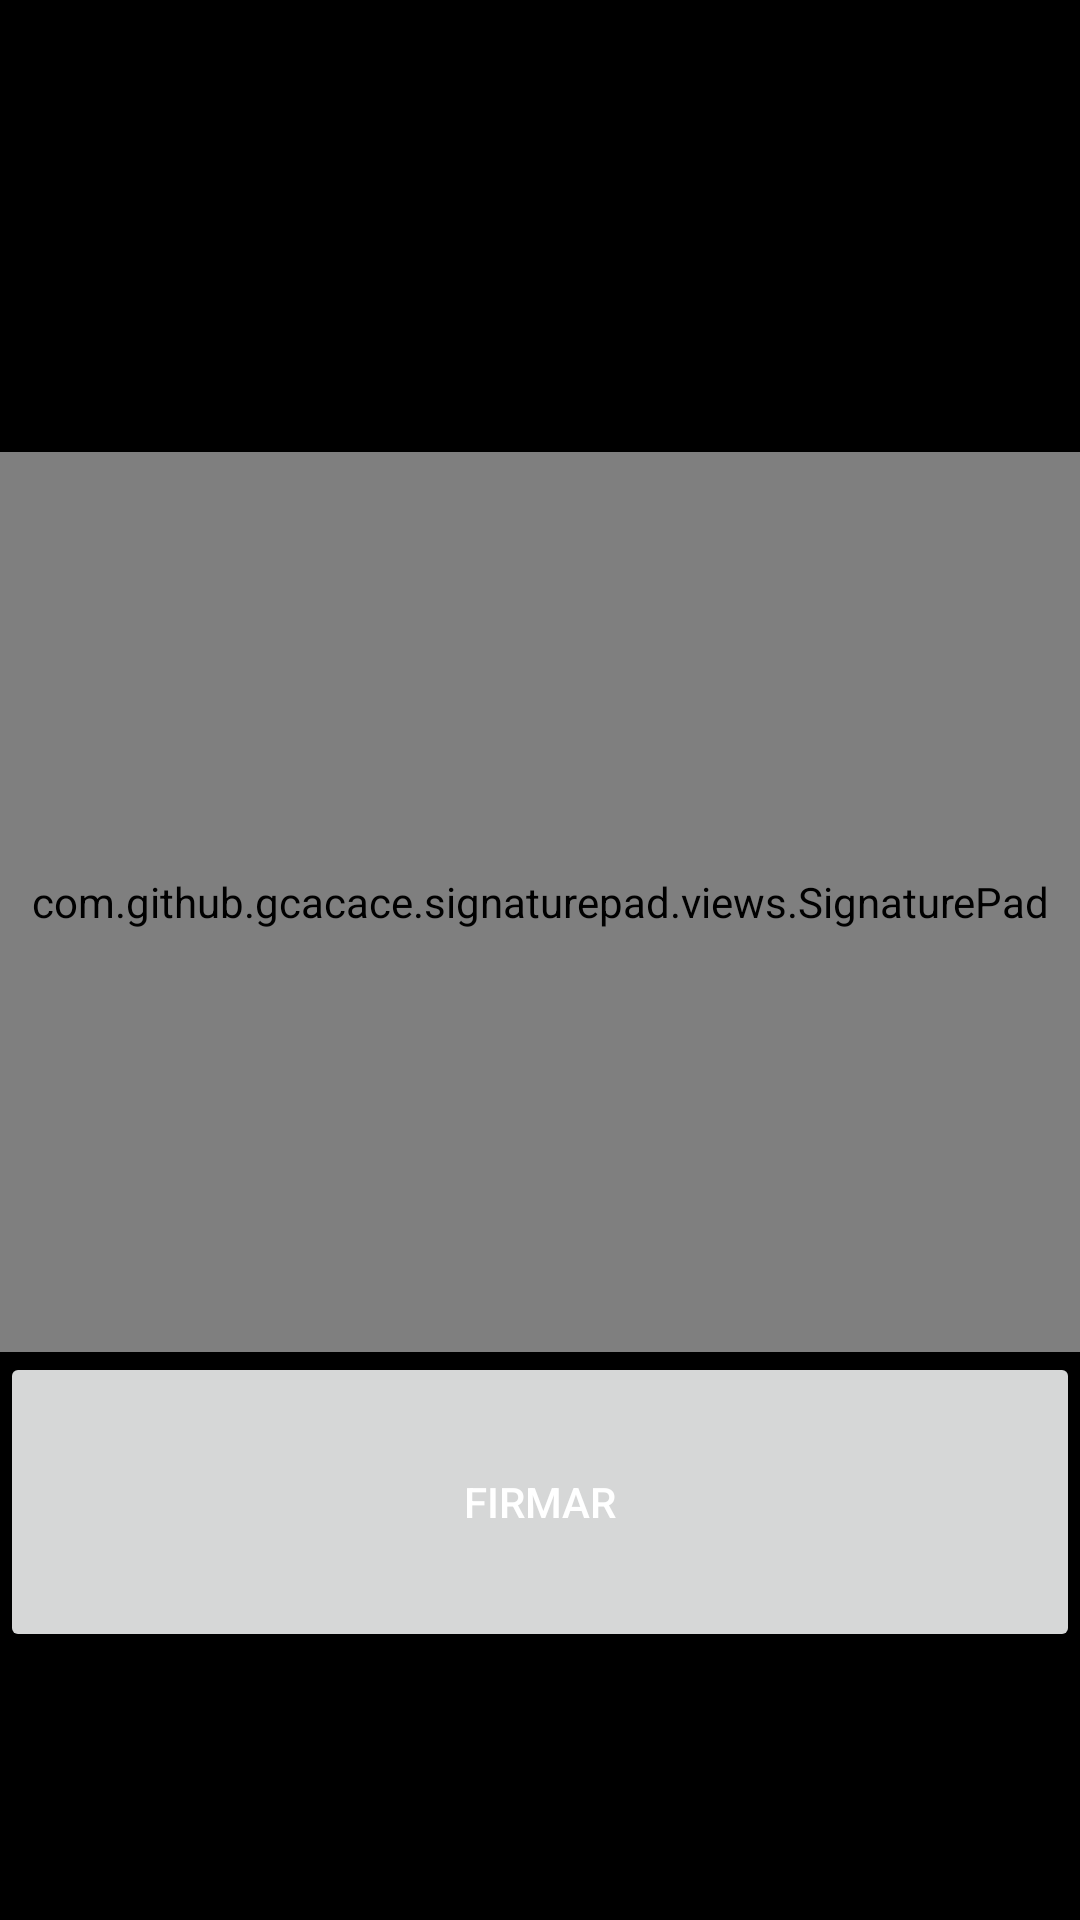

Here is an Android app screen rendered from its layout file. Give the layout XML and the strings, colors and styles it references.
<!-- AndroidManifest.xml: application theme Theme.App_firmas_segucor -->
<!-- res/layout/activity_signature.xml -->
<?xml version="1.0" encoding="utf-8"?>
<LinearLayout
    android:orientation="vertical"
    xmlns:android="http://schemas.android.com/apk/res/android"
    xmlns:app="http://schemas.android.com/apk/res-auto"
    xmlns:sign="http://schemas.android.com/apk/res-auto"
    xmlns:tools="http://schemas.android.com/tools"
    android:layout_width="match_parent"
    android:layout_height="match_parent"
    android:gravity="center"
    android:background="@color/black"
    tools:context=".signature.SignatureActivity">
    <LinearLayout
        android:orientation="vertical"
        android:layout_width="match_parent"
        android:layout_height="wrap_content">

        <EditText
            android:id="@+id/et_nombre_firma"
            android:hint="Nombre de quien firma"
            android:padding="10dp"
            android:inputType="text"
            android:layout_marginBottom="10dp"
            android:layout_width="match_parent"
            android:layout_height="wrap_content">
        </EditText>

        <LinearLayout
            android:padding="1dp"
            android:background="@color/black"
            android:layout_width="match_parent"
            android:layout_height="wrap_content">
        </LinearLayout>
        <com.github.gcacace.signaturepad.views.SignaturePad
            xmlns:android="http://schemas.android.com/apk/res/android"
            xmlns:app="http://schemas.android.com/apk/res-auto"
            android:layout_marginTop="5dp"
            android:id="@+id/signature_view"
            android:layout_width="match_parent"
            android:layout_height="300dp"
            sign:backgroundColor="#ffffff"
            sign:penColor="#2A219E"

            />


    </LinearLayout>
    <Button
        android:textColor="@color/white"
        android:text="firmar"
        android:id="@+id/btn_firma"
        android:layout_width="match_parent"
        android:layout_height="100dp">
    </Button>
</LinearLayout>
<!-- resources referenced by this layout -->
<resources>
  <color name="black">#FF000000</color>
  <color name="white">#FFFFFFFF</color>
  <style name="Theme.App_firmas_segucor" parent="Theme.MaterialComponents.DayNight.DarkActionBar">
          
          <item name="colorPrimary">@color/btn_orange</item>
          <item name="colorPrimaryVariant">@color/purple_700</item>
          <item name="colorOnPrimary">@color/white</item>
          
          <item name="colorSecondary">@color/teal_200</item>
          <item name="colorSecondaryVariant">@color/teal_700</item>
          <item name="colorOnSecondary">@color/black</item>
          
          <item name="android:statusBarColor">?attr/colorPrimaryVariant</item>
          
      </style>
  <color name="btn_orange">#FF5900</color>
  <color name="purple_700">#FF3700B3</color>
  <color name="teal_200">#FF03DAC5</color>
  <color name="teal_700">#FF018786</color>
</resources>
